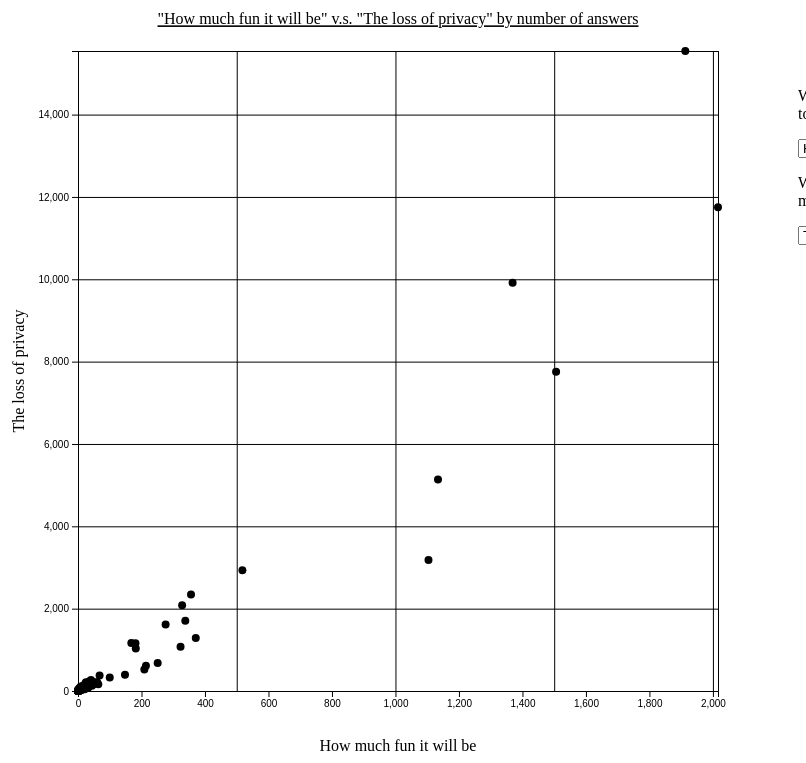
D3 v4 page, settled after 480 driven frames (8 s of simulated time); the page loaded 1 data file(s).


// ── vis2.js
// set the dimensions and margins of the graph
var margin = {top: 80, right: 80, bottom: 80, left: 80};
var width = 800 - margin.left - margin.right;
var height = 800 - margin.top - margin.bottom;

var colorScale = d3.scaleOrdinal(d3['schemeCategory20c']);

var xVal = "p";
var yVal = "n";

// these functions are the accessors for each element in the dataset
var getX = function(d) { return +d[xVal]; };
var getY = function(d) { return +d[yVal]; };

// these are our scales for the axes
var x = d3.scaleLinear().range([0, width]);
var y = d3.scaleLinear().range([height, 0]);

// these functions retrieve the appropriate values for the given
// element for the appropriately set scale
var getScaledX = function(d) { return x(d[xVal]); };
var getScaledY = function(d) { return y(d[yVal]); };

var svg;

// draw_plot("How easy it will make life", "I have no fears about a more connected future");

function get_the_buttons() {
    d3.csv("./output.csv", function(error, data) {
        var positives = {};
        var negatives = {};

        for (var i in data) {
            var row = data[i]

            if (row.sentiment === 'positive') {
                positives[row.question] = 1;
            }
            else {
                negatives[row.question] = 1;
            }
        }

        var bad_entries = [
            " Islamic Republic of",
            " Federated States of",
            " The Democratic Republic of the",
            " U.S.",
            " United Republic of",
            " Republic of",
            "undefined",
        ];

        for (var i in bad_entries) {
            delete positives[bad_entries[i]];
            delete negatives[bad_entries[i]];
        }

        for (var k in negatives) {
            if (k.indexOf('touch') > 0 || k.indexOf('save') > 0){
                delete negatives[k];
            }
        }

        var positive_selectbox = document.getElementById('positives');

        for (var positive in positives) {
            var option = document.createElement("option");
            option.text = positive;
            positive_selectbox.add(option);
        }


        positive_selectbox.remove(positive_selectbox.selectedIndex);

        var negative_selectbox = document.getElementById('negatives');

        for (var negative in negatives) {
            var option = document.createElement("option");
            option.text = negative;
            negative_selectbox.add(option);
        }

        negative_selectbox.remove(negative_selectbox.selectedIndex);

        make_plot();
    });
}

function make_plot() {
    var positive_selectbox = document.getElementById('positives');
    var positive = positive_selectbox.value;
    var negative_selectbox = document.getElementById('negatives');
    var negative = negative_selectbox.value;

    draw_plot(positive, negative);
}

get_the_buttons()

function draw_plot(positive, negative) {
    d3.csv("./output.csv", function(error, data) {
        var dict = {}
        for (var i in data) {
            var row = data[i]
            if (! row.count) {
                row.count = 0;
            }

            if (!(row.country in dict)) {
                dict[row.country] = {};
            }

            if (row.sentiment === 'positive') {
                if (row.question == positive) {
                    dict[row.country]['p'] = +row.count;
                }
            }
            else {
                if (row.question == negative) {

                    dict[row.country]['n'] = +row.count;
                }
            }
        }

        data = []
        for (var key in dict){
            var val = dict[key]
            val.country = key;

            if (val.p || val.n) {
                data.push(val);
            }
        }

        // scale things
        x.domain(d3.extent(data, getX));
        y.domain(d3.extent(data, getY));

        var string = '"' + positive + '" v.s. ' + '"' + negative + '" by number of answers';

        var existing = document.getElementById('visvis');
        if (existing) {
            existing.remove();
        }

        svg = getSVGWithLabelsAndAxes('#visualization-2', x, y, string, positive, negative);

        // gridlines code credit to: 
        // https://bl.ocks.org/d3noob/c506ac45617cf9ed39337f99f8511218
        // gridlines in x axis function
        function make_x_gridlines() {		
            return d3.axisBottom(x)
                .ticks(5)
        }

        // gridlines in y axis function
        function make_y_gridlines() {		
            return d3.axisLeft(y)
                .ticks(5)
        }

        // add the X gridlines
        svg.append("g")			
            .attr("class", "grid")
            .attr("transform", "translate(0," + height + ")")
            .call(make_x_gridlines()
                .tickSize(-height)
                .tickFormat("")
            )

        // add the Y gridlines
        svg.append("g")			
            .attr("class", "grid")
            .call(make_y_gridlines()
                .tickSize(-width)
                .tickFormat("")
            )

        svg.selectAll(".vis2-dot")
            .data(data)
            .enter()
            .append("circle")
            // .attr("class", function(d, i) { return "vis2-dot " + getMajorAsClass(d.major) })
            .attr("cx", getScaledX)
            .attr("cy", getScaledY)
            .attr("r", 4)
            // .attr("fill", function(d, i) { return colorScale(majors[d.major]); })
            .on("mouseover", dotMouseOver)
            .on("mouseout", dotMouseOut);
        });
}


// this div will be hidden at first, but will appear on hover to show
// tooltips
var div = d3.select("body").append("div")
    .attr("class", "tooltip")
    .style("opacity", 0);

// this function does two things:
// 1. it makes the radius a dot bigger
// 2. it makes a tooltip appear which displays the x and y coordinates of the point
function dotMouseOver(d, i) {
    d3.select(this).attr('r', '10');

    // this makes the tooltip visible
    div.transition()
        .duration(50)
        .style("opacity", .9);


    var string = d['country'];

    // this sets the location and content of the tooltip to the point's location/coordinates
    div.html(string)
        .style("left", (d3.event.pageX - 40) + "px")
        .style("top", (d3.event.pageY - 40) + "px");
}

// this function does two things:
// 1. it resets the radius of a dot
// 2. it makes the tooltip invisible.
function dotMouseOut(d, i) {
    d3.select(this).attr('r', '4');

    div.transition()
        .duration(100)
        .style("opacity", 0);
}

// this function takes in three parameters:
// 1. an element to append an SVG to
// 2. an x-axis
// 3. a y-axis
// 
// it does the gruntwork of:
// - making the svg the right size
// - adding the x- and y-axes to the graph
// - labelling those axes
function getSVGWithLabelsAndAxes(element, x_axis, y_axis, label, x_label, y_label) {
    var svg = d3.select(element).append("svg")
        .attr("id", "visvis")
        .attr("width", width + margin.left + margin.right)
        .attr("height", height + margin.top + margin.bottom)
        .append("g")
        .attr("transform", "translate("+ margin.left + "," + margin.top + ")");

    // x-axis
    svg.append("g")
        .attr("transform", "translate(0, " + height + ")")
        .call(d3.axisBottom(x_axis));

    // y-axis
    svg.append("g")
        .call(d3.axisLeft(y_axis));

    if (label) {
        svg.append("text")
            .attr("x", (width / 2))             
            .attr("y", 0 - (margin.top / 3))
            .attr("text-anchor", "middle")  
            .style("font-size", "16px") 
            .style("text-decoration", "underline")  
            .text(label);
    }

    // credit for fancy axis labels: https://bl.ocks.org/d3noob/23e42c8f67210ac6c678db2cd07a747e
    // text label for the x axis
    svg.append("text")             
        .attr("transform",
                "translate(" + (width/2) + " ," + 
                            (height + margin.top - 20) + ")")
        .style("text-anchor", "middle")
        .text(x_label);

    // text label for the y axis
    svg.append("text")
        .attr("transform", "rotate(-90)")
        .attr("y", 0 - margin.left + 10)
        .attr("x", 0 - (height / 2))
        .attr("dy", "1em")
        .style("text-anchor", "middle")
        .text(y_label);      


    return svg;
}


### data: output.csv
sentiment, country, question, count
positive, , , 1
positive, , How much fun it will be, 2
positive, , How it will make us all smarter and bett…, 12
positive, , How easy it will make life, 26
positive, , How it will bring the world together, 10
positive, , Other (please specify), 5
positive, , None of the above, 14
negative, , , 2
negative, , We?Ûªll lose touch with one another, 0
negative, , The loss of privacy, 41
negative, , I have no fears about a more connected f…, 2
negative, , Other (please specify), 6
negative, , We?Ûªll be less safe, 0
positive, Yemen, , 2
positive, Yemen, How much fun it will be, 0
positive, Yemen, How it will make us all smarter and bett…, 1
positive, Yemen, How easy it will make life, 0
positive, Yemen, How it will bring the world together, 0
positive, Yemen, Other (please specify), 0
positive, Yemen, None of the above, 1
negative, Yemen, , 2
negative, Yemen, We?Ûªll lose touch with one another, 0
negative, Yemen, The loss of privacy, 1
negative, Yemen, I have no fears about a more connected f…, 0
negative, Yemen, Other (please specify), 0
negative, Yemen, We?Ûªll be less safe, 0
positive, Philippines, , 64
positive, Philippines, How much fun it will be, 35
positive, Philippines, How it will make us all smarter and bett…, 119
positive, Philippines, How easy it will make life, 110
positive, Philippines, How it will bring the world together, 86
positive, Philippines, Other (please specify), 23
positive, Philippines, None of the above, 43
negative, Philippines, , 65
negative, Philippines, We?Ûªll lose touch with one another, 0
negative, Philippines, The loss of privacy, 229
negative, Philippines, I have no fears about a more connected f…, 23
negative, Philippines, Other (please specify), 30
negative, Philippines, We?Ûªll be less safe, 0
positive, Suriname, , 1
positive, Suriname, How much fun it will be, 0
positive, Suriname, How it will make us all smarter and bett…, 2
positive, Suriname, How easy it will make life, 0
positive, Suriname, How it will bring the world together, 1
positive, Suriname, Other (please specify), 0
positive, Suriname, None of the above, 0
negative, Suriname, , 1
negative, Suriname, We?Ûªll lose touch with one another, 0
negative, Suriname, The loss of privacy, 2
negative, Suriname, I have no fears about a more connected f…, 0
negative, Suriname, Other (please specify), 0
negative, Suriname, We?Ûªll be less safe, 0
positive, Guyana, , 2
positive, Guyana, How much fun it will be, 0
positive, Guyana, How it will make us all smarter and bett…, 3
positive, Guyana, How easy it will make life, 3
positive, Guyana, How it will bring the world together, 4
positive, Guyana, Other (please specify), 0
positive, Guyana, None of the above, 3
negative, Guyana, , 2
... 2,774 more rows